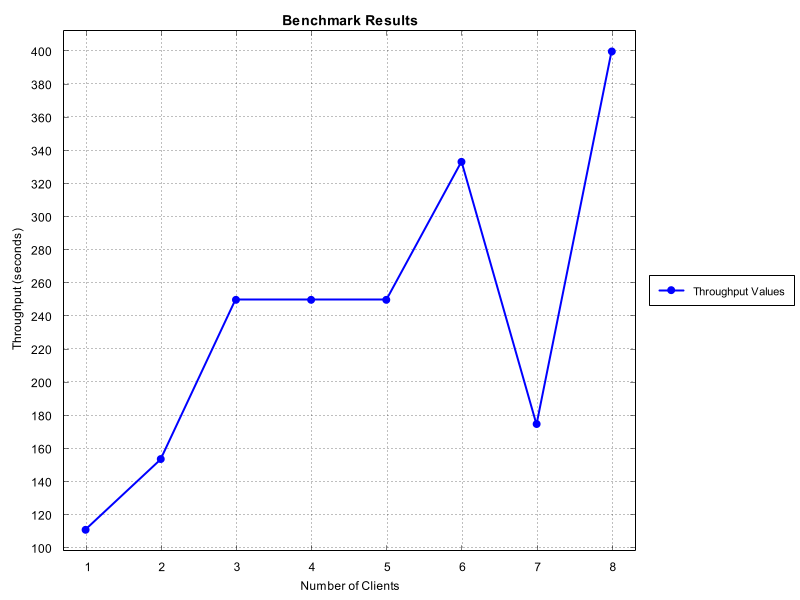

The data file committed next to this chart (first rows):
Number of Clients, Time Taken (seconds)
1, 111.1
2, 153.8
3, 250.0
4, 250.0
5, 250.0
6, 333.3
7, 175.0
8, 400.0
